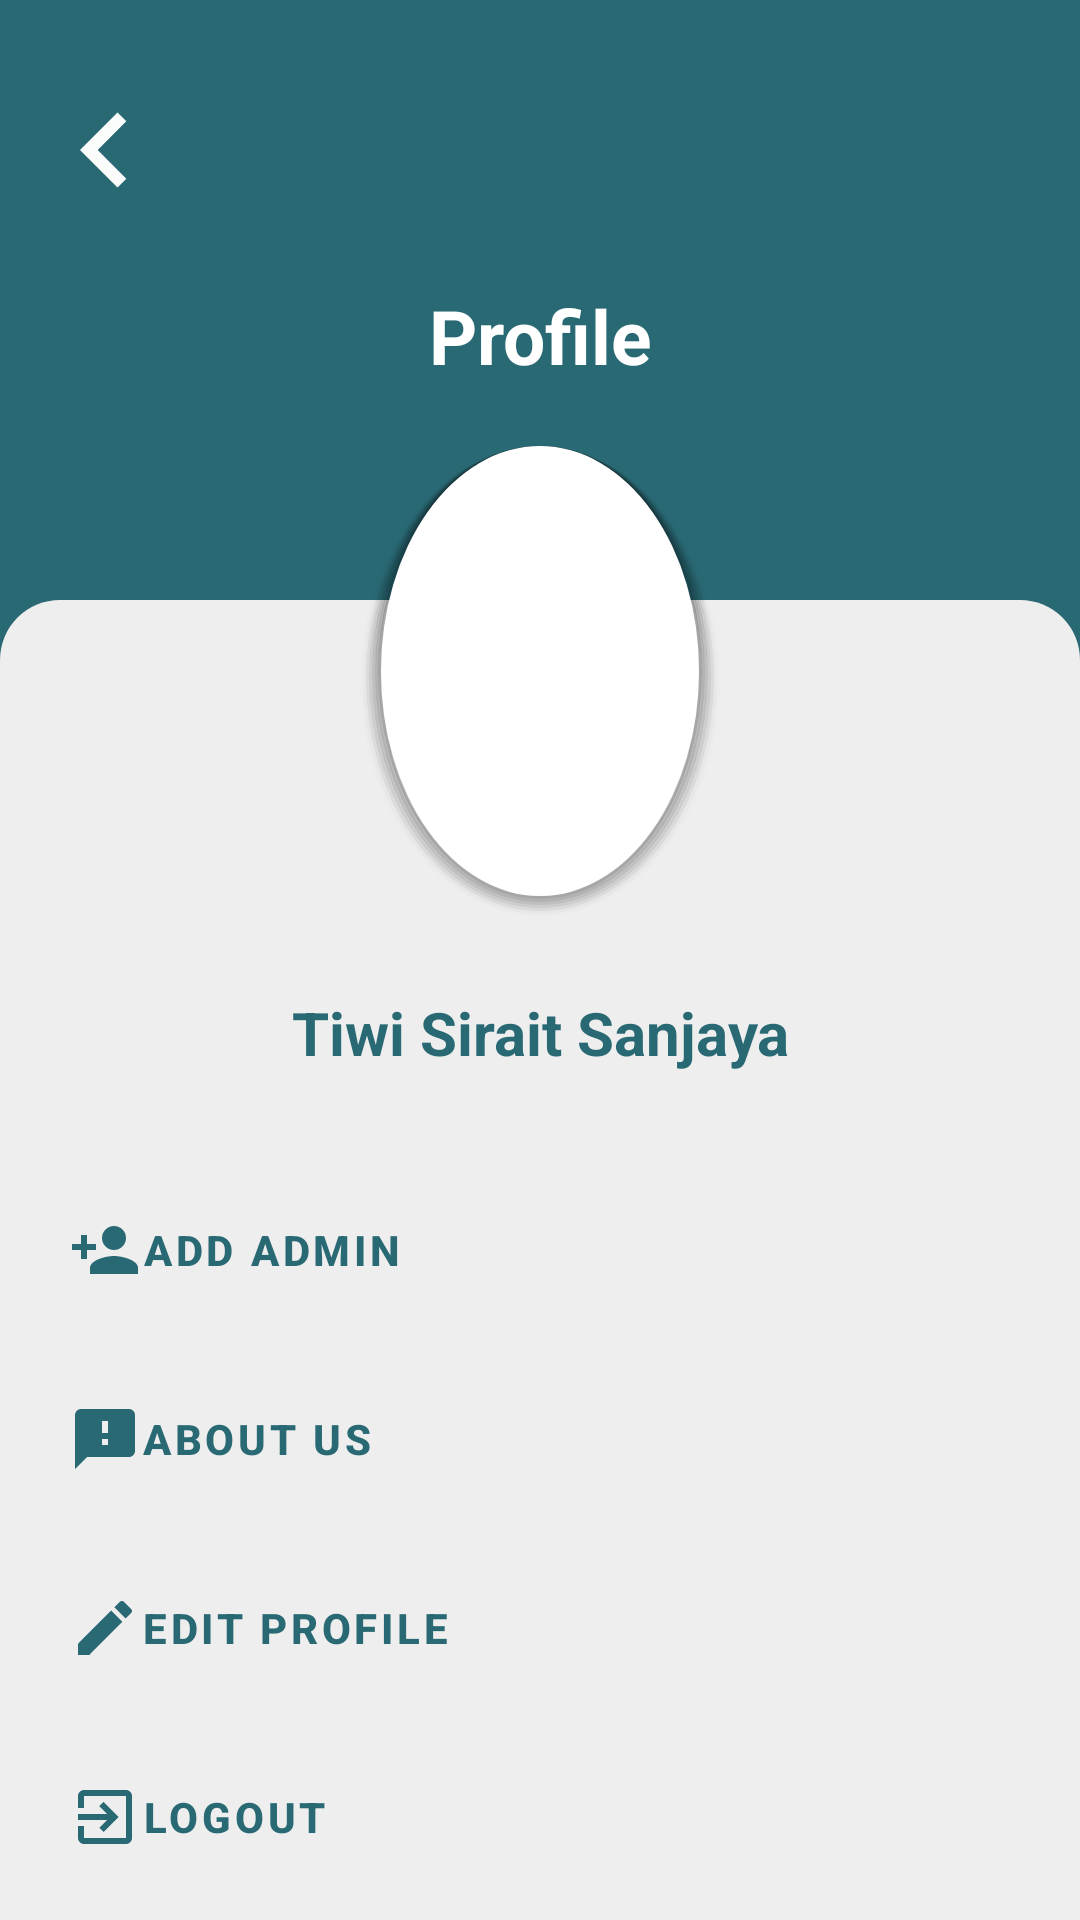

Layout XML and referenced resources for this Android screen:
<!-- AndroidManifest.xml: application theme Theme.AplikasiPerpustakaanTBM -->
<!-- res/layout/fragment_user.xml -->
<?xml version="1.0" encoding="utf-8"?>
<androidx.constraintlayout.widget.ConstraintLayout xmlns:android="http://schemas.android.com/apk/res/android"
    xmlns:app="http://schemas.android.com/apk/res-auto"
    xmlns:tools="http://schemas.android.com/tools"
    android:layout_width="match_parent"
    android:layout_height="match_parent"
    android:background="@color/primary_dark"
    tools:context=".presentation.ui.fragment.UserFragment">

    <View
        android:id="@+id/header"
        android:layout_width="match_parent"
        android:layout_height="200dp"
        android:background="@color/primary_dark"
        app:layout_constraintEnd_toEndOf="parent"
        app:layout_constraintStart_toStartOf="parent"
        app:layout_constraintTop_toTopOf="parent" />

    <View
        android:layout_width="match_parent"
        android:layout_height="wrap_content"
        android:background="@drawable/background_rounded"
        app:layout_constraintEnd_toEndOf="parent"
        app:layout_constraintStart_toStartOf="parent"
        app:layout_constraintTop_toBottomOf="@id/header" />

    <ImageView
        android:id="@+id/button_back_profile"
        android:layout_width="wrap_content"
        android:layout_height="wrap_content"
        android:layout_marginStart="10dp"
        android:layout_marginTop="25dp"
        android:src="@drawable/ic_icon_back"
        app:layout_constraintLeft_toLeftOf="parent"
        app:layout_constraintTop_toTopOf="parent" />

    <TextView
        android:id="@+id/text2"
        android:layout_width="match_parent"
        android:layout_height="wrap_content"
        android:layout_marginTop="15dp"
        android:gravity="center"
        android:padding="5dp"
        android:text="Profile"
        android:textColor="@color/white"
        android:textSize="25sp"
        android:textStyle="bold"
        app:layout_constraintTop_toBottomOf="@id/button_back_profile" />

    <ImageView
        android:id="@+id/foto_profile"
        android:layout_width="match_parent"
        android:layout_height="wrap_content"
        android:layout_marginLeft="120dp"
        android:layout_marginTop="15dp"
        android:layout_marginRight="120dp"
        android:background="@drawable/background_shadow"
        app:layout_constraintLeft_toLeftOf="parent"
        app:layout_constraintRight_toRightOf="parent"
        app:layout_constraintTop_toBottomOf="@id/text2" />

    <TextView
        android:id="@+id/text_user_profile"
        android:layout_width="match_parent"
        android:layout_height="wrap_content"
        android:layout_marginTop="20dp"
        android:gravity="center"
        android:padding="5dp"
        android:text="Tiwi Sirait Sanjaya"
        android:textColor="@color/primary_dark"
        android:textSize="20sp"
        android:textStyle="bold"
        app:layout_constraintTop_toBottomOf="@id/foto_profile" />

    <Button
        android:id="@+id/button_add_admin"
        style="@style/Widget.MaterialComponents.Button.TextButton"
        android:layout_width="wrap_content"
        android:layout_height="wrap_content"
        android:layout_marginStart="15dp"
        android:layout_marginTop="30dp"
        android:drawableLeft="@drawable/ic_add_admin"
        android:text="Add Admin"
        android:textColor="@color/primary_dark"
        android:textStyle="bold"
        app:layout_constraintLeft_toLeftOf="parent"
        app:layout_constraintTop_toBottomOf="@id/text_user_profile" />

    <Button
        android:id="@+id/button_about_us"
        style="@style/Widget.MaterialComponents.Button.TextButton"
        android:layout_width="wrap_content"
        android:layout_height="wrap_content"
        android:layout_marginTop="15dp"
        android:drawableLeft="@drawable/ic_icon_aboutus"
        android:text="About Us"
        android:textColor="@color/primary_dark"
        android:textStyle="bold"
        app:layout_constraintLeft_toLeftOf="@id/button_add_admin"
        app:layout_constraintTop_toBottomOf="@id/button_add_admin" />

    <Button
        android:id="@+id/button_edit_user"
        style="@style/Widget.MaterialComponents.Button.TextButton"
        android:layout_width="wrap_content"
        android:layout_height="wrap_content"
        android:layout_marginTop="15dp"
        android:drawableLeft="@drawable/ic_icon_edit_user"
        android:text="Edit Profile"
        android:textColor="@color/primary_dark"
        android:textStyle="bold"
        app:layout_constraintLeft_toLeftOf="@id/button_about_us"
        app:layout_constraintTop_toBottomOf="@id/button_about_us" />

    <Button
        android:id="@+id/button_logout"
        style="@style/Widget.MaterialComponents.Button.TextButton"
        android:layout_width="wrap_content"
        android:layout_height="wrap_content"
        android:layout_marginTop="15dp"
        android:drawableLeft="@drawable/ic_icon_exit_app"
        android:text="Logout"
        android:textColor="@color/primary_dark"
        android:textStyle="bold"
        app:layout_constraintLeft_toLeftOf="@id/button_edit_user"
        app:layout_constraintTop_toBottomOf="@id/button_edit_user" />


</androidx.constraintlayout.widget.ConstraintLayout>
<!-- resources referenced by this layout -->
<resources>
  <color name="primary_dark">#296974</color>
  <color name="white">#FFFFFFFF</color>
  <!-- drawable background_rounded (drawable) -->
  <?xml version="1.0" encoding="utf-8"?>
  <shape xmlns:android="http://schemas.android.com/apk/res/android"
      android:shape="rectangle">
  
      <solid android:color="@color/primary_background" />
  
      <corners android:radius="20dp"/>
  
  </shape>
  <!-- drawable background_shadow: vector/xml drawable (drawable, 3121 chars, omitted) -->
  <!-- drawable ic_add_admin (drawable) -->
  <vector android:height="24dp" android:tint="#296974"
      android:viewportHeight="24" android:viewportWidth="24"
      android:width="24dp" xmlns:android="http://schemas.android.com/apk/res/android">
      <path android:fillColor="@android:color/white" android:pathData="M15,12c2.21,0 4,-1.79 4,-4s-1.79,-4 -4,-4 -4,1.79 -4,4 1.79,4 4,4zM6,10L6,7L4,7v3L1,10v2h3v3h2v-3h3v-2L6,10zM15,14c-2.67,0 -8,1.34 -8,4v2h16v-2c0,-2.66 -5.33,-4 -8,-4z"/>
  </vector>
  <!-- drawable ic_icon_aboutus (drawable) -->
  <vector android:height="24dp" android:tint="#296974"
      android:viewportHeight="24" android:viewportWidth="24"
      android:width="24dp" xmlns:android="http://schemas.android.com/apk/res/android">
      <path android:fillColor="@android:color/white" android:pathData="M20,2L4,2c-1.1,0 -1.99,0.9 -1.99,2L2,22l4,-4h14c1.1,0 2,-0.9 2,-2L22,4c0,-1.1 -0.9,-2 -2,-2zM13,14h-2v-2h2v2zM13,10h-2L11,6h2v4z"/>
  </vector>
  <!-- drawable ic_icon_back (drawable) -->
  <vector android:height="50dp" android:tint="#FBFDFC"
      android:viewportHeight="24" android:viewportWidth="24"
      android:width="50dp" xmlns:android="http://schemas.android.com/apk/res/android">
      <path android:fillColor="@android:color/white" android:pathData="M15.41,16.59L10.83,12l4.58,-4.59L14,6l-6,6 6,6 1.41,-1.41z"/>
  </vector>
  <!-- drawable ic_icon_edit_user (drawable) -->
  <vector android:height="24dp" android:tint="#296974"
      android:viewportHeight="24" android:viewportWidth="24"
      android:width="24dp" xmlns:android="http://schemas.android.com/apk/res/android">
      <path android:fillColor="@android:color/white" android:pathData="M3,17.25V21h3.75L17.81,9.94l-3.75,-3.75L3,17.25zM20.71,7.04c0.39,-0.39 0.39,-1.02 0,-1.41l-2.34,-2.34c-0.39,-0.39 -1.02,-0.39 -1.41,0l-1.83,1.83 3.75,3.75 1.83,-1.83z"/>
  </vector>
  <!-- drawable ic_icon_exit_app (drawable) -->
  <vector android:height="24dp" android:tint="#296974"
      android:viewportHeight="24" android:viewportWidth="24"
      android:width="24dp" xmlns:android="http://schemas.android.com/apk/res/android">
      <path android:fillColor="@android:color/white" android:pathData="M10.09,15.59L11.5,17l5,-5 -5,-5 -1.41,1.41L12.67,11H3v2h9.67l-2.58,2.59zM19,3H5c-1.11,0 -2,0.9 -2,2v4h2V5h14v14H5v-4H3v4c0,1.1 0.89,2 2,2h14c1.1,0 2,-0.9 2,-2V5c0,-1.1 -0.9,-2 -2,-2z"/>
  </vector>
  <style name="Theme.AplikasiPerpustakaanTBM" parent="Theme.MaterialComponents.DayNight.DarkActionBar">
          
          <item name="colorPrimary">@color/purple_500</item>
          <item name="colorPrimaryVariant">@color/purple_700</item>
          <item name="colorOnPrimary">@color/white</item>
          
          <item name="colorSecondary">@color/teal_200</item>
          <item name="colorSecondaryVariant">@color/teal_700</item>
          <item name="colorOnSecondary">@color/black</item>
          
          <item name="android:statusBarColor" tools:targetApi="l">?attr/colorPrimaryVariant</item>
          
      </style>
  <color name="primary_background">#EEEEEE</color>
  <color name="purple_500">#FF6200EE</color>
  <color name="purple_700">#FF3700B3</color>
  <color name="teal_200">#FF03DAC5</color>
  <color name="teal_700">#FF018786</color>
  <color name="black">#FF000000</color>
</resources>
